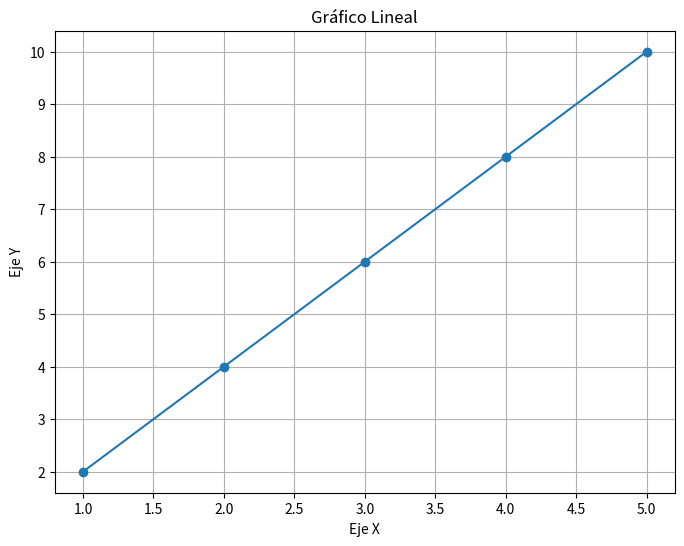
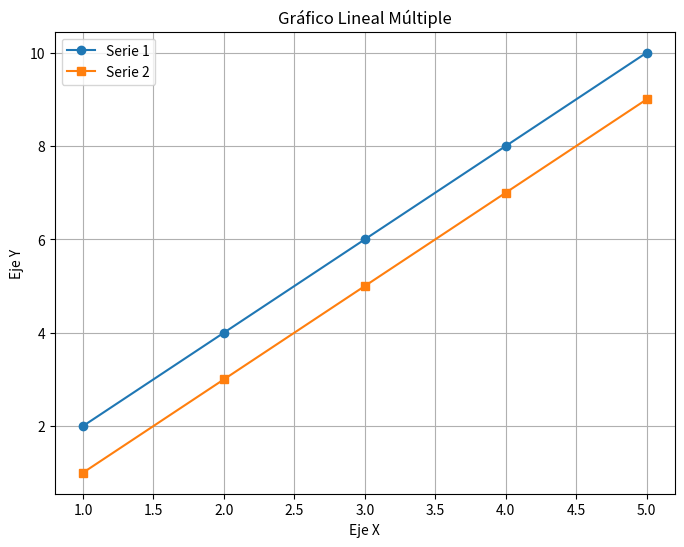

The matplotlib source for these figures, in order:
import matplotlib.pyplot as plt

def grafico_lineal(x, y, titulo, etiqueta_x, etiqueta_y):
    plt.figure(figsize=(8, 6))
    plt.plot(x, y, marker='o')
    plt.title(titulo)
    plt.xlabel(etiqueta_x)
    plt.ylabel(etiqueta_y)
    plt.grid(True)
    plt.show()

def grafico_lineal_multiple(x, y1, y2, titulo, etiqueta_x, etiqueta_y, leyenda1, leyenda2):
    plt.figure(figsize=(8, 6))
    plt.plot(x, y1, marker='o', label=leyenda1)
    plt.plot(x, y2, marker='s', label=leyenda2)
    plt.title(titulo)
    plt.xlabel(etiqueta_x)
    plt.ylabel(etiqueta_y)
    plt.legend()
    plt.grid(True)
    plt.show()

#Ejemplito
x = [1, 2, 3, 4, 5]
y = [2, 4, 6, 8, 10]
grafico_lineal(x, y, 'Gráfico Lineal', 'Eje X', 'Eje Y')

#Ejemplito 2
x = [1, 2, 3, 4, 5]
y1 = [2, 4, 6, 8, 10]
y2 = [1, 3, 5, 7, 9]
grafico_lineal_multiple(x, y1, y2, 'Gráfico Lineal Múltiple', 'Eje X', 'Eje Y', 'Serie 1', 'Serie 2')